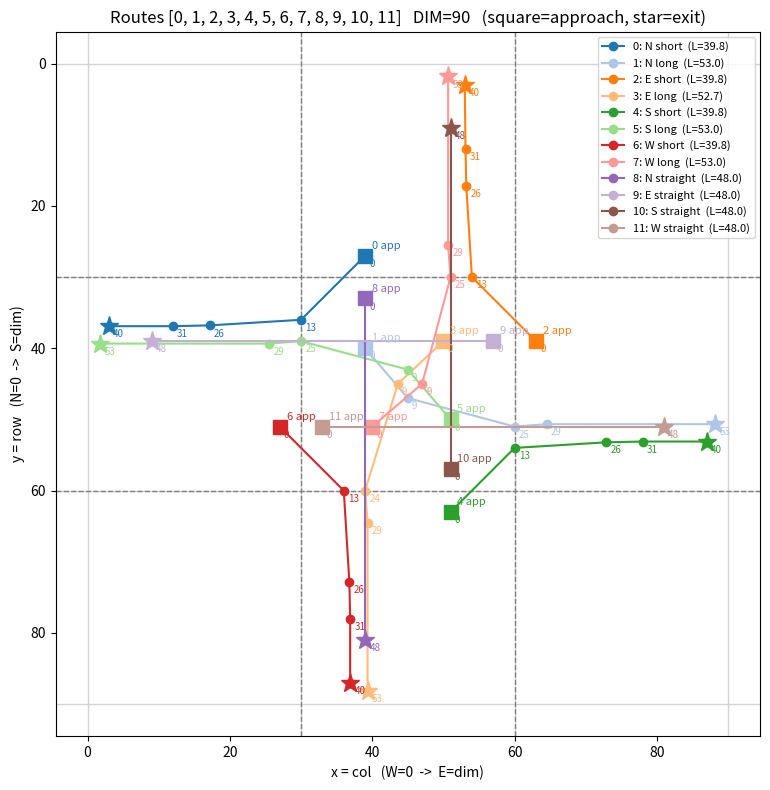

Write the Python code that produced this figure.
#!/usr/bin/env python3
"""
Plot global-planning routes on the DIM x DIM grid.

Convention (authoritative):
    grid.at(A).at(B):  A = x = column  (W=0, E=dim)
                       B = y = row     (N=0, S=dim)
    A route label = SPAWN direction (where it comes from).
    Travel is first -> last waypoint:
        first waypoint = approach (near intersection)
        last  waypoint = exit (near far map edge)

Usage:
    python plot_routes.py                # all routes
    python plot_routes.py 0 1 8          # only routes 0, 1, 8
    python plot_routes.py --dim 120 2 3  # custom DIM, routes 2 and 3

Generated by Claude Opus 4.8
"""

import sys
import matplotlib.pyplot as plt


def build_routes(dim):
    # g(A, B): A = x = col (W..E), B = y = row (N..S). Stored as (x, y).
    def g(A, B):
        return (A, B)

    return {
        0:  [g(dim/3+dim/10, dim/3-dim/30), g(dim/3, dim/3+dim/15),
             g(dim/3-dim/7, dim/3+dim/9-dim/28), g(dim/3-dim/5, dim/3+dim/9-dim/29),
             g(dim/30, dim/3+dim/9-dim/29)],
        1:  [g(dim/3+dim/10, dim/3+dim/9), g(dim/2, dim/3+dim/4.5-dim/30),
             g(2*dim/3, 2*dim/3-dim/15-dim/30), g(2*dim/3+dim/20, 2*dim/3-dim/14.2-dim/30),
             g(dim-dim/50, 2*dim/3-dim/14.2-dim/30)],
        2:  [g(2*dim/3+dim/30, dim/3+dim/10), g(2*dim/3-dim/15, dim/3),
             g(2*dim/3-dim/9+dim/28, dim/3-dim/7), g(2*dim/3-dim/9+dim/29, dim/3-dim/5),
             g(2*dim/3-dim/9+dim/30, dim/30)],
        3:  [g(2*dim/3-dim/9, dim/3+dim/10), g(2*dim/3-dim/4.5+dim/25, dim/2),
             g(dim/3+dim/15+dim/30, 2*dim/3), g(dim/3+dim/14.2+dim/30, 2*dim/3+dim/20),
             g(dim/3+dim/14.2+dim/30, dim-dim/50)],
        4:  [g(2*dim/3-dim/10, 2*dim/3+dim/30), g(2*dim/3, 2*dim/3-dim/15),
             g(2*dim/3+dim/7, 2*dim/3-dim/9+dim/28), g(2*dim/3+dim/5, 2*dim/3-dim/9+dim/29),
             g(dim-dim/30, 2*dim/3-dim/9+dim/29)],
        5:  [g(2*dim/3-dim/10, 2*dim/3-dim/9), g(dim/2, 2*dim/3-dim/4.5+dim/30),
             g(dim/3, dim/3+dim/15+dim/30), g(dim/3-dim/20, dim/3+dim/14.2+dim/30),
             g(dim/50, dim/3+dim/14.2+dim/30)],
        6:  [g(dim/3-dim/30, 2*dim/3-dim/10), g(dim/3+dim/15, 2*dim/3),
             g(dim/3+dim/9-dim/28, 2*dim/3+dim/7), g(dim/3+dim/9-dim/29, 2*dim/3+dim/5),
             g(dim/3+dim/9-dim/29, dim-dim/30)],
        7:  [g(dim/3+dim/9, 2*dim/3-dim/10), g(dim/3+dim/4.5-dim/30, dim/2),
             g(2*dim/3-dim/15-dim/30, dim/3), g(2*dim/3-dim/14.2-dim/30, dim/3-dim/20),
             g(2*dim/3-dim/14.2-dim/30, dim/50)],
        8:  [g(dim/3+dim/10, dim/3+dim/30), g(dim/3+dim/10, dim-dim/10)],
        9:  [g(2*dim/3-dim/30, dim/3+dim/10), g(dim/10, dim/3+dim/10)],
        10: [g(2*dim/3-dim/10, 2*dim/3-dim/30), g(2*dim/3-dim/10, dim/10)],
        11: [g(dim/3+dim/30, 2*dim/3-dim/10), g(dim-dim/10, 2*dim/3-dim/10)],
    }


# Authoritative enum (verified against the running simulation).
# Label = spawn direction (where the vehicle comes from); turns are short/long.
LABELS = {
    0: "N short", 1: "N long", 2: "E short", 3: "E long",
    4: "S short", 5: "S long", 6: "W short", 7: "W long",
    8: "N straight", 9: "E straight", 10: "S straight", 11: "W straight",
}


def polyline_length(pts):
    total = 0.0
    cum = [0.0]
    for (x0, y0), (x1, y1) in zip(pts, pts[1:]):
        seg = ((x1 - x0) ** 2 + (y1 - y0) ** 2) ** 0.5
        total += seg
        cum.append(total)
    return total, cum






def parse_args(argv):
    dim = 90
    selected = []
    i = 0
    while i < len(argv):
        a = argv[i]
        if a == "--dim":
            dim = float(argv[i + 1]); i += 2; continue
        selected.append(int(a)); i += 1
    return dim, selected


def main():
    dim, selected = parse_args(sys.argv[1:])
    routes = build_routes(dim)
    label = LABELS

    if not selected:
        selected = sorted(routes.keys())
    invalid = [k for k in selected if k not in routes]
    if invalid:
        print(f"Unknown route ids: {invalid}. Valid: 0-11")
        selected = [k for k in selected if k in routes]
    if not selected:
        return

    for k in sorted(selected):
        print(f"{k:2d}: {label[k]}")

    fig, ax = plt.subplots(figsize=(8, 8))
    for v in (0, dim/3, 2*dim/3, dim):
        ax.axvline(v, color="lightgray", lw=1)
        ax.axhline(v, color="lightgray", lw=1)
    for v in (dim/3, 2*dim/3):
        ax.axvline(v, color="gray", ls="--", lw=1)
        ax.axhline(v, color="gray", ls="--", lw=1)

    cmap = plt.colormaps.get_cmap("tab20")
    for idx, k in enumerate(selected):
        pts = routes[k]
        xs, ys = zip(*pts)
        length, cum = polyline_length(pts)
        color = cmap(idx % 20)
        ax.plot(xs, ys, "-o", color=color, label=f"{k}: {label[k]}  (L={length:.1f})")
        ax.plot(*pts[0], "s", color=color, ms=10)   # approach
        ax.plot(*pts[-1], "*", color=color, ms=14)   # exit
        ax.annotate(f"{k} app", pts[0], color=color, fontsize=8,
                    xytext=(5, 5), textcoords="offset points")
        for (x, y), d in zip(pts, cum):
            ax.annotate(f"{d:.0f}", (x, y), color=color, fontsize=7,
                        xytext=(3, -8), textcoords="offset points")

    ax.set_xlim(-dim*0.05, dim*1.05)
    ax.set_ylim(-dim*0.05, dim*1.05)
    ax.invert_yaxis()                 # y=row: N(0) at top, S(dim) at bottom
    ax.set_aspect("equal")
    ax.set_xlabel("x = col   (W=0  ->  E=dim)")
    ax.set_ylabel("y = row   (N=0  ->  S=dim)")
    ax.set_title(f"Routes {selected}   DIM={dim:g}   (square=approach, star=exit)")
    ax.legend(loc="upper right", fontsize=8)
    plt.tight_layout()
    plt.savefig("routes.png", dpi=150)
    plt.show()


if __name__ == "__main__":
    main()
